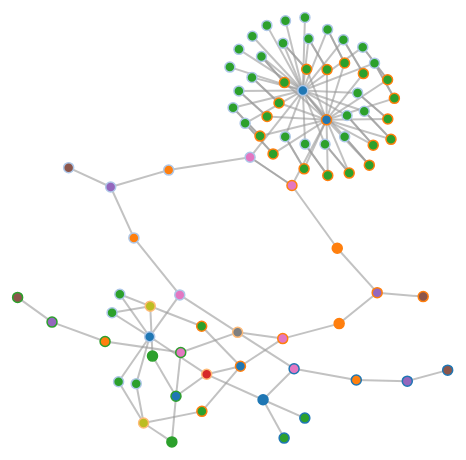
D3 v3 page, settled after 480 driven frames (8 s of simulated time); the page loaded 1 data file(s).



var width = 1200,
    height = 600;

var color = d3.scale.category20();
var color2 = d3.scale.category10();

var force = d3.layout.force()
    .charge(-120)
    .linkDistance(30)
    .size([width, height]);

var svg = d3.select("body").append("svg")
    .attr("width", width)
    .attr("height", height);
    


d3.json("graph.json", function(error, graph) {
  force
      .nodes(graph.nodes)
      .links(graph.links)
      .start();



  var link = svg.selectAll(".link")
      .data(graph.links)
    .enter().append("line")
      .attr("class", "link")
      .style("stroke-width", function(d) { return 2; }); // Math.sqrt(d.value); });

  var node = svg.selectAll(".node")
      .data(graph.nodes)
    .enter().append("g")
      .attr("class", "node")
      .call(force.drag);

  node.append("title")
      .text(function(d) { return d.name; });
  node.append("circle")
      .attr("r", 5)
      .style("fill", function(d) { return color2(d.type); })
      .style("stroke", function(d) { return color(d.origin); });
      
  // node.append("text")
  //       .attr("dx", 12)
  //       .attr("dy", ".35em")
  //       .text(function(d) { return d.name.substr(40); });
  


  force.on("tick", function() {
    link.attr("x1", function(d) { return d.source.x; })
        .attr("y1", function(d) { return d.source.y; })
        .attr("x2", function(d) { return d.target.x; })
        .attr("y2", function(d) { return d.target.y; });

    node.attr("transform", function(d) { return "translate(" + d.x + "," + d.y + ")"; })
    // node.attr("cx", function(d) { return d.x; })
    //     .attr("cy", function(d) { return d.y; });
  });
});



### data: graph.json
{
 "directed": true,
 "graph": [],
 "nodes": [
  {
   "origin": "http://qber.data2semantics.org/resource/…",
   "type": "codelist",
   "name": "http://qber.data2semantics.org/resource/…",
   "id": "http://qber.data2semantics.org/resource/…"
  },
  {
   "origin": "http://qber.data2semantics.org/resource/…",
   "type": "component",
   "name": "http://qber.data2semantics.org/resource/…",
   "id": "http://qber.data2semantics.org/resource/…"
  },
  {
   "origin": "http://qber.data2semantics.org/resource/…",
   "type": "code",
   "name": "http://qber.data2semantics.org/resource/…",
   "id": "http://qber.data2semantics.org/resource/…"
  },
  {
   "origin": "http://qber.data2semantics.org/resource/…",
   "type": "component",
   "name": "http://qber.data2semantics.org/resource/…",
   "id": "http://qber.data2semantics.org/resource/…"
  },
  {
   "origin": "http://qber.data2semantics.org/resource/…",
   "type": "code",
   "name": "http://qber.data2semantics.org/resource/…",
   "id": "http://qber.data2semantics.org/resource/…"
  },
  {
   "origin": "http://qber.data2semantics.org/resource/…",
   "type": "code",
   "name": "http://qber.data2semantics.org/resource/…",
   "id": "http://qber.data2semantics.org/resource/…"
  },
  {
   "origin": "http://qber.data2semantics.org/resource/…",
   "type": "code",
   "name": "http://qber.data2semantics.org/resource/…",
   "id": "http://qber.data2semantics.org/resource/…"
  },
  {
   "origin": "http://qber.data2semantics.org/resource/…",
   "type": "code",
   "name": "http://qber.data2semantics.org/resource/…",
   "id": "http://qber.data2semantics.org/resource/…"
  },
  "... 74 more items"
 ],
 "links": [
  {
   "source": 0,
   "target": 9
  },
  {
   "source": 0,
   "target": 34
  },
  {
   "source": 0,
   "target": 28
  },
  {
   "source": 1,
   "target": 74
  },
  {
   "source": 2,
   "target": 55
  },
  {
   "source": 3,
   "target": 46
  },
  {
   "source": 4,
   "target": 65
  },
  {
   "source": 5,
   "target": 18
  },
  "... 122 more items"
 ],
 "multigraph": false
}